pico-8 play session: hold → + tap 🅾

[t = 1 s] hold → ~1s, tap 🅾 ~2×
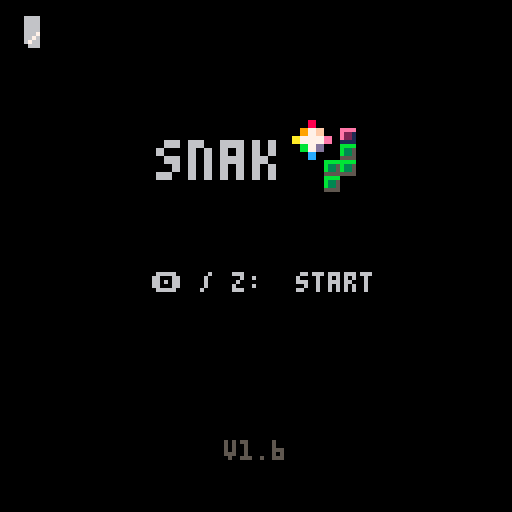

pico-8 cartridge
version 35
__lua__
--snak v1.6
--by megabyte112


--[[
i don't even have amy
idea what's going on in here.
i'm pretending like i know
what i'm doing. this has taken
well over 100 hours to create
and debug at this point.
]]--

splash="🅾️ / z:  start"
name=""
version="v1.6"
title = true
advance=false
score = 0
pos={10,20}
startpos={10,20}
direction="up"
startdirection="up"
body={}
startbody={}
food={10,10}
bg=5
fg=0
frame=0
canmove=true
expanding=false
queue=nil
dead=false
phase=0
changephase=false
fontcol=7
beat=false
beatfast=false
beatcount=0
--flash, cycle, flashfast
bgeffect=nil
--flash, star, flashfast, circle
fgeffect=nil
bgflashcol=11
fgflashcol=5
stars={}
starspr=0
circlecol=7
radius=3
wait=0
mobile=true
lastnote=0
autostar=true
lastcol=false
grace=false
lastdir="up"
directionchange=false
graceused=false
rgbsprites=false
endgame=false
debug=false
endless=false
savedphase=nil
drawtitle=true
noeffects=false
sprint=0
sprinttime=0
startsprinttime=0
sprinting=false
framessincenote=0

function _init()
	music(63, 0, 15)
end

function _update()
	if wait>0 then
		wait-=1
		return
	end
	if prepareload then
		prepareload=false
		loadstage(phase)
		return
	end
	frame+=1
	framessincenote+=1
	directionchange=lastdir!=direction
	lastdir=direction
	if directionchange then
		grace=false
		graceused=true
	end
	--music
	lastbeat=beat
	beat=(stat(50)%8)==0
	beatfast=(stat(50)%2)==0
	effects()
	if note~=lastnote then
		framessincenote=0
	end
	if beat and not lastbeat then beatcount+=1 end
	--title screen
	if title and not (changephase or endgame) then
		if issavegame() then
			name="🅾️ / z:  continue ("..savedphase..")"
			splash="❎ / x:  start new game"
		end
		if (btn(🅾️) and not issavegame()) or (issavegame() and btn(❎)) then
			music(-1)
			sfx(19)
			deletedata()
			title=false
			drawtitle=false
			advance=true
			bg=5
			version=""
			wait=25
			prepareload=true
		elseif issavegame() and btn(🅾️) then
			music(-1)
			sfx(19)
			loadgame()
			title=false
			drawtitle=false
			advance=true
			version=""
			spawnfood()
			score=phase*50
			wait=40
			prepareload=true
		end
		return
	end
	if endgame then
		if btnp(🅾️) and stat(50)==-1 then
			expanding=false
			endless=true
			advance=true
			score=0
			spawnfood()
			pos={10,20}
			startpos={10,20}
			direction="up"
			startdirection="up"
			body={}
			startbody={}
			bg=5
			fg=0
			title=false
			endgame=false
			rgbsprites=true
			phase=4
			music(-1)
			sfx(19)
			wait=40
			prepareload=true
			version=""
			music(50,0,15)
		end
		return
	end
	--after death
	if dead then
		if #body>#startbody then
			deli(body,#body)
			return
		elseif #body==#startbody then
			prepareload=true
			wait=30
			return
		end
	end
	--phase change
	if changephase then
		if phase==0 and isending() and stat(50)>16 then music(-1) end
		if phase==2 and isending() and stat(50)>3 then music(-1) end
		for i=1,#body do
			startbody[i]=body[i]
		end
		startpos[1]=pos[1]
		startpos[2]=pos[2]
		startdirection=direction
		startsprinttime=sprinttime
		title = true
		version="game saved!"
		name="stage "..phase+1 .." complete!"
		splash="🅾️ / z: begin stage "..phase+2
		if btnp(🅾️) and (isending() or stat(50)==-1) and phase<3 then
			phase+=1
			music(-1)
			sfx(19)
			wait=40
			prepareload=true
			version=""
			return
		end
	end
	--sprint timer
	if (advance and btn(🅾️) and sprinttime>0) then
		sprinting=true
		if sprinttime>0 then
			sprinttime-=1
		else
			sprinting=false
		end
		sprint=ceil(sprinttime/60)
	else
		sprinting=false
		sprint=ceil(sprinttime/60)
	end
	if debug and btn(🅾️) then
		sprinting=true
	end
	--timing
	if not sprinting then
		if phase==0 and stat(50)!=lastnote and not endless then
			mobile=true
		elseif phase>0 and stat(50)%2==0 and stat(50)!=lastnote then
			mobile=true
		else
			mobile=false
		end
	else
		if phase==0 and stat(50)~=lastnote and not endless or framessincenote==4 then
			mobile=true
		elseif phase>0 and stat(50)!=lastnote then
			mobile=true
		else
			mobile=false
		end
	end
	if graceused and mobile then graceused=false end
	for i=1,#body do
		if body[i][1]==food[1] and body[i][2]==food[2] then
			spawnfood()
		end
	end
	--direction input
	if canmove then
		if btnp(⬅️) and direction!= "right" then
			direction="left"
			canmove=false
			if willcollide() then
				direction=lastdir
			end
		elseif btnp(➡️) and direction != "left" then
			direction="right"
			canmove=false
			if willcollide() then
				direction=lastdir
			end
		elseif btnp(⬇️) and direction!= "up" then
			direction="down"
			canmove=false
			if willcollide() then
				direction=lastdir
			end
		elseif btnp(⬆️) and direction != "down" then
			direction="up"
			canmove=false
			if willcollide() then
				direction=lastdir
			end
		elseif queue!=nil then
			if queue==⬆️ and direction != "down" then
				direction="up"
				canmove=false
				if willcollide() then
					direction=lastdir
				end
			elseif queue==⬇️ and direction != "up" then
				direction="down"
				canmove=false
				queue=nil
				if willcollide() then
					direction=lastdir
				end
			elseif queue==⬅️ and direction != "right" then
				direction="left"
				canmove=false
				queue=nil
				if willcollide() then
					direction=lastdir
				end
			elseif queue==➡️ and direction != "left" then
				direction="right"
				canmove=false
				queue=nil
				if willcollide() then
					direction=lastdir
				end
			end
		end
		queue=nil
	elseif not canmove and queue == nil then
		if btnp(⬅️) then
			queue = ⬅️
		elseif btnp(➡️) then
			queue = ➡️
		elseif btnp(⬆️) then
			queue = ⬆️
		elseif btnp(⬇️) then
			queue = ⬇️
		end
	end
	if mobile and beatfast and bgeffect=="cycle" then
		bg=(frame%15)+1
	end
	--movement
	if mobile and advance and not grace then
		canmove=true
		add(body,{pos[1],pos[2]},1)
		if not expanding then
			deli(body,#body)
		else
			expanding=false
		end
		if direction=="up" then
			pos[2]-=1
		elseif direction=="down" then
			pos[2]+=1
		elseif direction=="left" then
			pos[1]-=1
		else
			pos[1]+=1
		end
	elseif grace and mobile then
		grace=false
		graceused=true
	end
	--eat food
	if (pos[1]==food[1] and pos[2]==food[2]) or (debug and btnp(❎)) then
		score+=1
		expanding=true
		updatemus()
		spawnfood()
		if sprinttime<840 then
			sprinttime+=60
		end
	end
	--death
	if willcollide() and not graceused and mobile then
		grace=true
	end
	if collision() and not dead and not grace then
		dead=true
		advance=false
		wait=30
		music(-1, 2000)
	end
	if autostar and beat and not lastbeat then
		updatestars()
	end
	if bg==7 or bg==10 then
		fontcol=0
	else
		fontcol=7
	end
	lastnote=stat(50)
	lastcol=collision()
end

function _draw()
	if wait>0 and not dead then return end
	if title or endgame then
		cls(0)
		if drawtitle then
			sspr(0,32,64,24,33,30)
		end
		if stat(54)>=48 or stat(50)==-1 or changephase then
			print(name,hcenter(name),56, 6)
		end
		if isending() or stat(54)>=47 or stat(50)==-1 then
			print(splash,hcenter(splash),68, 6)
		end
		print(version,hcenter(version),110,5)
		return
	end
	if dead then
		cls(0)
		for i=1,#body do
			spr(4,body[i][1]*4,body[i][2]*4,0.5,0.5)
		end
		spr(4,pos[1]*4,pos[2]*4,0.5,0.5)
		deadtext="game over! score:"..score
		print(deadtext, hcenter(deadtext), 1, 7)
		return
	end
	cls(bg)
	if beat  and bgeffect=="flash" then cls(bgflashcol) end
	if beatfast  and bgeffect=="flashfast" then cls(bgflashcol) end
	rectfill(4, 8, 123, 123, fg)
	rect(3, 7, 124, 124, 7)
	if beat  and fgeffect=="flash" then rectfill(4, 8, 123, 123, fgflashcol) end
	if beatfast  and fgeffect=="flashfast" then rectfill(4, 8, 123, 123, fgflashcol) end
	if fgeffect=="star" then
		if mobile then
			if starspr==0 then
				starspr=16
			else
				starspr=0
			end
		end
		for i=1,#stars do
			spr(starspr,stars[i][1]*4,stars[i][2]*4,0.5,0.5)
		end
	end
	if fgeffect=="circle" then
		circ(31,35,radius,circlecol)
		circ(96,35,radius,circlecol)
		circ(31,96,radius,circlecol)
		circ(96,96,radius,circlecol)
	elseif fgeffect=="square" then
		rect(62-radius,65-radius,65+radius,66+radius,circlecol)
	end
	if not rgbsprites then
		spr(3+(phase*16),food[1]*4,food[2]*4,0.5,0.5)
	elseif rgbsprites then
		spr(40+(frame%8),food[1]*4,food[2]*4,0.5,0.5)
	end
	if not rgbsprites then
		for i=1,#body do
			spr(2+(phase*16),body[i][1]*4,body[i][2]*4,0.5,0.5)
		end
		spr(1+(phase*16),pos[1]*4,pos[2]*4,0.5,0.5)
	else
		for i=1,#body do
			spr(56+((frame+(body[i][1]*4)+(body[i][2]*4))%7),body[i][1]*4,body[i][2]*4,0.5,0.5)
			spr(36,body[i][1]*4,body[i][2]*4,0.5,0.5)
		end
		spr(56+((frame+(pos[1]*4)+(pos[2]*4))%7),pos[1]*4,pos[2]*4,0.5,0.5)
		if not sprinting then
			spr(20,pos[1]*4,pos[2]*4,0.5,0.5)
		end
	end
	if debug then
		print("m"..stat(0).." c"..stat(1).." s"..stat(2).." f"..stat(7).." l"..score,1,1,fontcol)
	else
		print("length: "..score, 10, 1, 7)
		print("sprint:", 70, 1, 7)
		sspr(40,0,18,8,101,0)
		if sprint>0 then
			for i=1,sprint do
				spr(21,100+i,0)
			end
		end
	end
	if sprinting then
		for i=1,#body do
			spr(24+frame%7,body[i][1]*4,body[i][2]*4,0.5,0.5)
		end
		if not rgbsprites then
			spr(8+phase,pos[1]*4,pos[2]*4,0.5,0.5)
		end
	end
end
-->8
--food and helpers

function spawnfood()
	local pos1=flr(rnd(29))+1
	local pos2=flr(rnd(28))+2
	while pos1==pos[1] do
		pos1=flr(rnd(29))+1
	end
	while pos2==pos[2] do
		pos2=flr(rnd(28))+2
	end
	food[1]=pos1
	food[2]=pos2
	for i=1,#body do
		if food[1]==body[i][1] and food[2]==body[i][2] then
			spawnfood()
		end
	end
end

--string centering
function hcenter(s)
  return 64-#s*2
end

--rounding
function round(value)
	if value%1>=0.5 then
		return ceil(value)
	else
		return flr(value)
	end
end
-->8
--music

addresses={}

function changemus()
	--dynamic music:
	--find the memory address
	--containing music and
	--break the loop only once
	for i = 0x3101,0x31ff,4 do
		if (peek(i)|0b10000000)==peek(i) then
			poke(i,peek(i)&0b01111111)
			add(addresses, i)
			return
		end
	end
end

function updatemus()
	if endless then return end
	if score == 3 then
		changemus()
	elseif score == 10 then
		changemus()
	elseif score == 20 then
		changemus()
	elseif score == 40 then
		changemus()
	elseif score == 50 then
		changemus()
		advance=false
		bg=0
		changephase=true
		savegame()
	elseif score == 53 then
		changemus()
	elseif score == 56 then
		changemus()
	elseif score == 60 then
		changemus()
	elseif score == 70 then
		changemus()
	elseif score == 85 then
		changemus()
	elseif score == 100 then
		changemus()
		advance=false
		bg=0
		fg=0
		changephase=true
		savegame()
	elseif score == 105 then
		changemus()
	elseif score == 115 then
		changemus()
	elseif score == 130 then
		changemus()
	elseif score == 140 then
		changemus()
	elseif score == 150 then
		changemus()
		advance=false
		bg=0
		fg=0
		changephase=true
		savegame()
	elseif score == 155 then
		changemus()
		music(-1)
		music(31, 0, 7)
	elseif score == 165 then
		changemus()
	elseif score == 175 then
		changemus()
	elseif score == 185 then
		changemus()
	elseif score == 198 then
		changemus()
	elseif score == 200 then
		changemus()
		endgame=true
		advance=false
		bg=0
		fg=0
		savegame()
	end
end

function musphase(stage)
	for i=1,#addresses do
		poke(addresses[i],peek(addresses[i])|0b10000000)
	end
	addresses={}
	if endless then
		music(50,0,15)
		return
	end
	if stage==0 then
		music(0, 0, 7)
	elseif stage==1 then
		for i=0,4 do
			changemus()
		end
		music(8, 0, 7)
	elseif stage==2 then
		for i=0,10 do
			changemus()
		end
		music(19, 0, 7)
	elseif stage==3 then
		for i=0,15 do
			changemus()
		end
		music(30, 0, 7)
	end
end

function isending()
	ends={0,7,18,29,46,47,48,49}
	for i=1,#ends do
		if ends[i]==stat(54) then
			return true
		end
	end
	return false
end
-->8
--collision

function collision()
	if debug then return false end
	--out of bounds
	if pos[1]<1 or pos[1]>30 then
		return true
	elseif pos[2]<2 or pos[2]>30 then
		return true
	end
	--collision with tail
	for i=1,#body do
		if body[i][1]==pos[1] and body[i][2]==pos[2] then
			return true
		end
	end
	return false
end

function willcollide()
	if debug then return false end
	if direction=="up" then
		if pos[2]==2 then return true end
		for i=1,#body-1 do
			if body[i][1]==pos[1] and body[i][2]==pos[2]-1 then
				return true
			end
		end
	elseif direction=="down" then
		if pos[2]==30 then return true end
		for i=1,#body-1 do
			if body[i][1]==pos[1] and body[i][2]==pos[2]+1 then
				return true
			end
		end
	elseif direction=="left" then
		if pos[1]==1 then return true end
		for i=1,#body-1 do
			if body[i][1]==pos[1]-1 and body[i][2]==pos[2] then
				return true
			end
		end
	elseif direction=="right" then
		if pos[1]==30 then return true end
		for i=1,#body-1 do
			if body[i][1]==pos[1]+1 and body[i][2]==pos[2] then
				return true
			end
		end
	end
	return false
end
-->8
--effects
function effects()
	if noeffects then return end
	note=stat(50)
	pattern=stat(54)
	n=note%8
	perc=stat(52)
	if pattern==1 then
		bgeffect="flash"
		bgflashcol=11
		if n==2 or n==6 then
			bg=6
		else
			bg=5
		end
	elseif pattern==2  or pattern==6 then
		bgeffect="flash"
		bgflashcol=11
		fgeffect="star"
		fg=0
		if n==2 or n==6 then
			bg=6
		else
			bg=5
		end
	elseif pattern==3 then
		bgeffect="flash"
		bgflashcol=11
		fgeffect="circle"
		circlecol=5
		if n==2 or n==6 then
			bg=6
		else
			bg=5
		end
		if n%4==0 then
			radius=5
		elseif n%4==1 then
			radius=8
		elseif n%4==2 then
			radius=11
		else
			radius=14
		end
	elseif pattern==4 then
		bgeffect="flash"
		bgflashcol=11
		fgeffect="circle"
		circlecol=5
		if n==2 or n==6 then
			bg=6
		else
			bg=5
		end
		if n%4==0 then
			radius=14
		elseif n%4==1 then
			radius=11
		elseif n%4==2 then
			radius=8
		else
			radius=5
		end
	elseif pattern==5 then
		bg=11
		fg=3
		circlecol=0
		if note==0 then
			radius=15
		elseif note==1 then
			radius=13
		elseif note==2 then
			radius=11
		elseif note==3 then
			radius=9
		elseif note==4 then
			radius=15
		elseif note==5 then
			radius=13
		elseif note==6 then
			radius=11
		elseif note==7 then
			radius=9
		elseif note==9 then
			radius=11
		elseif note==10 then
			radius=9
		elseif note==12 then
			radius=11
		elseif note==13 then
			radius=9
		elseif note==16 then
			radius=7
		elseif note==17 then
			radius=9
		elseif note==18 then
			radius=7
		elseif note==20 then
			radius=9
		elseif note==21 then
			radius=7
		elseif note==25 then
			radius=9
		elseif note==26 then
			radius=7
		elseif note==28 then
			radius=9
		elseif note==29 then
			radius=7
		end
	elseif pattern==8 then
		bg=12
		fg=1
	elseif pattern==9 then
		bgeffect=nil
		fg=0
		if note%8==4 or note==31 then
			bg=13
		else
			bg=12
		end
	elseif pattern==10 then
		if note%8==4 or note==31 then
			bg=12
		else
			bg=13
		end
		radius=2
	elseif pattern==11 then
		fgeffect="circle"
		circlecol=14
		if note%16==0 then
			bg=6
			fg=2
		elseif note%16==8 then
			bg=0
			fg=5
		elseif note%16==2 then
			radius=5
		elseif note%16==4 then
			radius=10
		elseif note%16==6 then
			radius=15
		elseif note%16==10 then
			radius=10
		elseif note%16==12 then
			radius=5
		elseif note%16==14 then
			radius=2
		end
	elseif pattern==12 then
		bg=0
		fg=0
		fgeffect=nil
	elseif pattern==13 or pattern==16 then
		if note==16 then
			bg=8
			bgeffect=nil
			fgeffect=nil
		elseif note<16 then
			fgeffect="star"
		elseif note%2==0 then
			bg=note/2
		end
	elseif pattern==14 then
		fgeffect="star"
		if n==4 then
			bg=6
		else
			bg=5
		end
	elseif pattern==15 then
		fgeffect=nil
		if n==4 then
			bg=6
		else
			bg=5
		end
		radius=3
		circlecol=2
	elseif pattern==17 then
		fgeffect="circle"
		bgeffect=nil
		if (note%16)<8 then
			if n==0 or n==2 then
				bg=2
			elseif n==1 or n==3 then
				bg=14
			end
			if n==4 then
				radius=6
				circlecol=12
			elseif n==5 then
				radius=9
				circlecol=11
			elseif n==6 then
				radius=12
				circlecol=10
			elseif n==7 then
				radius=15
				circlecol=8
			end
		else
			if n==1 or n==3 then
				bg=12
			elseif n==0 or n==2 then
				bg=1
			end
			if n==7 then
				radius=3
				circlecol=2
			elseif n==6 then
				radius=6
				circlecol=12
			elseif n==5 then
				radius=9
				circlecol=11
			elseif n==4 then
				radius=12
				circlecol=10
			end
		end
	elseif pattern==19 then
		fg=5
		if note==2 then
			bg=0
		elseif note==1 then
			bg=2
		elseif note==0 then
			bg=14
		elseif note==18 then
			bg=6
		elseif note==17 then
			bg=14
		elseif note==16 then
			bg=2
		end
	elseif pattern==20 then
		if note==2 then
			bg=0
		elseif note==1 then
			bg=9
		elseif note==0 then
			bg=10
		elseif note==18 then
			bg=6
		elseif note==17 then
			bg=10
		elseif note==16 then
			bg=9
		end
		circlecol=0
		radius=0
	elseif pattern==21 then
		if note==2 then
			fgeffect="square"
			fg=1
		end
		if note < 18 and note > 1 then
			radius=20
		elseif note == 18 then
			radius=35
		end
		if note==2 then
			bg=0
		elseif note==1 then
			bg=2
		elseif note==0 then
			bg=14
		elseif note==18 then
			bg=6
		elseif note==17 then
			bg=14
		elseif note==16 then
			bg=2
		end
		if perc%8==5 and fg==1 then
			fg=13
		elseif perc%8!=5 and fg==13 then
			fg=1
		end
		circlecol=bg
	elseif pattern==22 then
		fgeffect="square"
		if note < 18 and note > 1 then
			radius=20
		elseif note == 18 then
			radius=45
		end
		if note==2 then
			bg=0
		elseif note==1 then
			bg=9
		elseif note==0 then
			bg=10
		elseif note==18 then
			bg=6
		elseif note==17 then
			bg=10
		elseif note==16 then
			bg=9
		end
		if perc%8==5 and fg==1 then
			fg=13
		elseif perc%8!=5 and fg==13 then
			fg=1
		end
		circlecol=bg
	elseif pattern==23 or pattern==24 or pattern==27 or pattern==28 then
		autostar=false
		if n==2 then
			fgeffect="star"
			updatestars()
			fg=5
		end
		if n==0 then
			bg=9
		elseif n==2 then
			bg=10
		elseif n==4 then
			bg=9
		elseif n==6 then
			bg=4
		end
	elseif pattern==25 then
		if note==2 then
			circlecol=2
		elseif note==18 then
			circlecol=8
		end
		if n==0 then
			radius=15
		elseif n==1 then
			radius=17
		elseif n==2 then
			radius=15
			bg=5
			fg=0
			fgeffect="circle"
		elseif n==3 then
			radius=13
		elseif n==4 then
			radius=11
		elseif n==5 then
			radius=9
		elseif n==6 then
			radius=11
		elseif n==7 then
			radius=13
		end
		if note%16==10 then
			bg=6
		else
			bg=5
		end
	elseif pattern==26 then
		if note==2 then
			circlecol=2
		elseif note==18 then
			circlecol=8
		end
		if n==0 then
			radius=15
		elseif n==1 then
			radius=17
		elseif n==2 then
			radius=15
			bg=5
			fg=0
			fgeffect="circle"
		elseif n==3 then
			radius=13
		elseif n==4 then
			radius=11
		elseif n==5 then
			radius=9
		elseif n==6 then
			radius=11
		elseif n==7 then
			radius=13
		end
	elseif pattern==30 then
		bg=4
		fgeffect="star"
		autostar=true
	elseif pattern==31 then
		advance=false
		bg=0
		fgeffect=nil
		if note==16 then
			bg=6
		elseif note==20 then
			bg=6
		elseif note==24 then
			bg=6
		elseif note==26 then
			bg=6
		elseif note==28 then
			bg=6
		elseif note==29 then
			bg=5
		elseif note==30 then
			bg=6
		elseif note==31 then
			bg=5
			advance=true
		else
			bg=0
		end
		radius=4
	elseif pattern==32 then
		fgeffect="square"
		circlecol=1
		if n==4 or note%16==15 then
			bg=6
		else
			bg=0
		end
		if n==0 then
			radius=10
		elseif note==6 or note==14 then
			radius=10
		elseif note==18 or note==21 then
			radius=10
		else
			radius=4
		end
	elseif pattern==33 then
		fgeffect=nil
		if note==0 then
			advance=false
			bg=0
		elseif note==28 then
			rgbsprites=true
			bg=8
		elseif note==31 then
			advance=true
			radius=3
		end
	elseif pattern==34 or pattern==36 then
		fgeffect="circle"
		circlecol=7
		fg=0
		if n==4 or note%16==15 then
			bg=12
		else
			bg=8
		end
		if note==4 then
			radius=7
		elseif note==8 then
			radius=11
		elseif note==12 then
			radius=15
		elseif note==16 then
			radius=11
		elseif note==24 then
			radius=9
		end
	elseif pattern==35 then
		fg=0
		if n==4 or note%16==15 then
			bg=12
		else
			bg=8
		end
		if note==4 then
			radius=7
		elseif note==8 then
			radius=11
		elseif note==12 then
			radius=15
		elseif note==16 then
			radius=19
		elseif note==24 then
			radius=23
		end
	elseif pattern==37 then
		fg=0
		if n==4 or note%16==15 then
			bg=12
		else
			bg=8
		end
		if note==4 then
			radius=7
		elseif note==8 then
			radius=11
		elseif note==12 then
			radius=10
		elseif note==16 then
			radius=8
		elseif note==24 then
			radius=6
		end
	elseif pattern==38 then
		fg=0
		fgeffect=nil
		if n==4 or note%16==15 then
			bg=12
		else
			bg=8
		end
	elseif pattern==39 then
		if note==16 then
			bg=8
			bgeffect=nil
			fgeffect=nil
		elseif note<16 then
			fgeffect="star"
			bg=0
		elseif note%2==0 then
			bg=note/2
		end
	elseif pattern==40 then
		fgeffect="star"
		if n==4 then
			bg=6
		else
			bg=5
		end
	elseif pattern==42 or pattern==43 then
		circlecol=4
		bg=5
		fg=0
		fgeffect="circle"
		if n==0 then
			radius=13
		elseif n==2 then
			radius=11
		elseif n==4 then
			radius=9
		elseif n==6 then
			radius=11
		end
		if n==4 or note%16==15 then
			bg=6
		else
			bg=0
		end
	elseif pattern==44 or pattern==45 then
		circlecol=7
		bg=5
		fg=0
		fgeffect="circle"
		if n==0 then
			radius=13
		elseif n==2 then
			radius=11
		elseif n==4 then
			radius=9
		elseif n==6 then
			radius=11
		end
		version="game saved!"
	elseif pattern==46 then
		name=""
		splash="snek has eaten snak!"
	elseif pattern==48 then
		if note<16 then
			version=""
			drawtitle=true
			name="by"
			splash="megabyte112"
		else
			name="made with pico-8"
			splash="and 1438 lines of code"
		end
	elseif pattern==49 then
		name="thank you for playing!"
		splash=""
		if note==31 then
			splash="🅾️ / z:  endless mode"
		end
	elseif pattern==-1 and endgame then
		name="thank you for playing!"
		splash="🅾️ / z:  endless mode"
	else
		bgeffect=nil
		fgeffect=nil
		bgflashcol=11
		fgflashcol=5
		bg=5
		fg=0
	end
end

function updatestars()
	if fgeffect=="star" then
		stars={}
		for i=1,32 do
			add(stars, {flr(rnd(30)+1),flr(rnd(29))+2})
		end
	end
end
-->8
--stages

function loadstage(stage)
	rgbsprites=false
	if endless then rgbsprites=true end
	changephase=false
	advance=true
	title=false
	body={}
	pos[1]=startpos[1]
	pos[2]=startpos[2]
	bgeffect=nil
	fgeffect=nil
	bgflashcol=11
	fgflashcol=5
	bg=5
	fg=0
	grace=false
	graceused=false
	endless=false
	for i=1,#startbody do
		body[i]=startbody[i]
	end
	direction=startdirection
	sprinttime=startsprinttime
	musphase(stage)
	phase=stage
	dead=false
	if stage==0 then
		score = 0
		sprinttime=0
		pos={10,20}
		startpos={10,20}
		direction="up"
		body={}
		startbody={}
		food={10,10}
		canmove=true
		expanding=false
		queue=nil
		phase=0
		fontcol=7
		bgeffect=nil
		fgeffect=nil
		bgflashcol=11
		fgflashcol=5
	elseif stage==1 then
		expanding=true
		score=50
	elseif stage==2 then
		expanding=true
		score=100
	elseif stage==3 then
		expanding=true
		score=150
	elseif stage==4 then
		music(-1)
		music(50)
		phase=4
		sprinttime=0
		rgbsprites=true
		endless=true
		score = 0
		pos={10,20}
		startpos={10,20}
		direction="up"
		body={}
		startbody={}
		food={10,10}
		canmove=true
		expanding=false
		queue=nil
	end
end
-->8
--saving and loading

--[[
layout of save file:

zero,
	prevents older versions
	from loading this save
stage,
	equal to phase+1
x position,
y position,
direction,
	1 = up
	2 = down
	3 = left
	4 = right
sprint timer (16-bit),
each body section,
	x pos, y pos, etc
	

512 bytes are copied each save

]]--
function savegame()
	poke(0x4300,0)
	poke(0x4301, phase+1)
	poke(0x4302, pos[1])
	poke(0x4303, pos[2])
	if direction=="up" then
		poke(0x4304,1)
	elseif direction=="down" then
		poke(0x4304,2)
	elseif direction=="left" then
		poke(0x4304,3)
	else
		poke(0x4304,4)
	end
	--can be greater than 127, so
	--this must be 16-bit
	poke2(0x4305,sprinttime)
	local current=0x4307
	for i=1,#body do
		poke(current,body[i][1])
		current+=1
		poke(current,body[i][2])
		current+=1
	end
	local len=(score*2)+4
	cstore(0x0000,0x4300,0x0200,"snaksave")
end

function loadgame()
	reload(0x4300,0x0000,0x0200,"snaksave")
	phase=peek(0x4301)
	startpos[1]=peek(0x4302)
	startpos[2]=peek(0x4303)
	if peek(0x4304)==1 then
		startdirection="up"
	elseif peek(0x4304)==2 then
		startdirection="down"
	elseif peek(0x4304)==3 then
		startdirection="left"
	else
		startdirection="right"
	end
	startsprinttime=peek2(0x4305)
	local current=0x4307
	local index=(phase*50)-1
	score=phase*50
	startbody={}
	for i=1,index do
		startbody[i]={}
		startbody[i][1]=peek(current)
		current+=1
		startbody[i][2]=peek(current)
		current+=1
	end
end

function issavegame()
	reload(0x4300,0x0000,0x0200,"snaksave")
	if peek(0x4300)~=0 then return false end
	if peek(0x4301)>0 then
		savedphase=peek(0x4301)
		if savedphase==4 then
			savedphase="endless"
		else
			savedphase="stage "..savedphase+1
		end
		return true
	else
		return false
	end
end

function deletedata()
	memset(0x4300,0x0000,0x0200)
	cstore(0x0000,0x4300,0x0200,"snaksave")
end
__gfx__
00000000eeee0000bbbb000008800000777700000000000000000000000000008888000099990000cccc0000aaaa000000000000000000000000000000000000
00700000e2210000b335000087280000766500000777777777777777700000008008000090090000c00c0000a00a000000000000000000000000000000000000
07000000e2210000b335000082280000766500000700000000000000700000008008000090090000c00c0000a00a000000000000000000000000000000000000
00000000111100005555000008800000555500000700000000000000700000008888000099990000cccc0000aaaa000000000000000000000000000000000000
00000000000000000000000000000000000000000700000000000000700000000000000000000000000000000000000000000000000000000000000000000000
00000000000000000000000000000000000000000777777777777777700000000000000000000000000000000000000000000000000000000000000000000000
00000000000000000000000000000000000000000000000000000000000000000000000000000000000000000000000000000000000000000000000000000000
00000000000000000000000000000000000000000000000000000000000000000000000000000000000000000000000000000000000000000000000000000000
00000000eeee00006666000009900000777700000000000000000000000000006000000006000000006000000006000000000000000000000000000000000000
07000000e88200006cc5000097a90000700600000000000000000000000000000000000000000000000000000000000000060000600000000000000000000000
00700000e88200006cc500009aa90000700600000070000000000000000000000000000000000000000000000000000060000000000600000000000000000000
00000000222200005555000009900000666600000070000000000000000000000006000000600000060000006000000000000000000000000000000000000000
00000000000000000000000000000000000000000070000000000000000000000000000000000000000000000000000000000000000000000000000000000000
00000000000000000000000000000000000000000000000000000000000000000000000000000000000000000000000000000000000000000000000000000000
00000000000000000000000000000000000000000000000000000000000000000000000000000000000000000000000000000000000000000000000000000000
00000000000000000000000000000000000000000000000000000000000000000000000000000000000000000000000000000000000000000000000000000000
00000000ffff0000aaaa00000110000050050000000000000000000000000000089000000e80000002e00000012000000c1000000bc000000ab0000009a00000
00000000faa90000a994000017c1000000000000000000000000000000000000e75a00002759000017580000c75e0000b7520000a7510000975c0000875b0000
00000000faa90000a99400001cc1000000000000000000000000000000000000255b0000155a0000c5590000b5580000a55e00009552000085510000e55c0000
000000009999000044440000011000005005000000000000000000000000000001c000000cb000000ba000000a9000000980000008e000000e20000002100000
00000000000000000000000000000000000000000000000000000000000000000000000000000000000000000000000000000000000000000000000000000000
00000000000000000000000000000000000000000000000000000000000000000000000000000000000000000000000000000000000000000000000000000000
00000000000000000000000000000000000000000000000000000000000000000000000000000000000000000000000000000000000000000000000000000000
00000000000000000000000000000000000000000000000000000000000000000000000000000000000000000000000000000000000000000000000000000000
000000007777000077770000055000006666000000000000000000000000000089ab00009abc0000abc10000bc1e0000c1e800001e890000e89a000000000000
000000007cc500007ee5000057650000600600000000000000000000000000009abc0000abc10000bc1e0000c1e800001e890000e89a000089ab000000000000
000000007cc500007ee500005665000060060000000000000000000000000000abc10000bc1e0000c1e800001e890000e89a000089ab00009abc000000000000
0000000055550000555500000550000066660000000000000000000000000000bc1e0000c1e800001e890000e89a000089ab00009abc0000abc1000000000000
00000000000000000000000000000000000000000000000000000000000000000000000000000000000000000000000000000000000000000000000000000000
00000000000000000000000000000000000000000000000000000000000000000000000000000000000000000000000000000000000000000000000000000000
00000000000000000000000000000000000000000000000000000000000000000000000000000000000000000000000000000000000000000000000000000000
00000000000000000000000000000000000000000000000000000000000000000000000000000000000000000000000000000000000000000000000000000000
00000000000000000000000000000000000000000000880000000000000000000000000000000000000000000000000000000000000000000000000000000000
00000000000000000000000000000000000000000000880000000000000000000000000000000000000000000000000000000000000000000000000000000000
0000000000000000000000000000000000000000009977ff0000eeee000000000000000000000000000000000000000000000000000000000000000000000000
0000000000000000000000000000000000000000009977ff0000e221000000000000000000000000000000000000000000000000000000000000000000000000
0000000000000000000000000000000000000000aa777777ee00e221000000000000000000000000000000000000000000000000000000000000000000000000
0000000066660066660000666666006600660000aa777777ee001111000000000000000000000000000000000000000000000000000000000000000000000000
000000006666006666000066666600660066000000bb77dd0000bbbb000000000000000000000000000000000000000000000000000000000000000000000000
000000660000006600660066006600660066000000bb77dd0000b335000000000000000000000000000000000000000000000000000000000000000000000000
00000066000000660066006600660066006600000000cc000000b335000000000000000000000000000000000000000000000000000000000000000000000000
00000000666600660066006666660066660000000000cc0000005555000000000000000000000000000000000000000000000000000000000000000000000000
000000006666006600660066666600666600000000000000bbbbbbbb000000000000000000000000000000000000000000000000000000000000000000000000
000000000066006600660066006600660066000000000000b335b335000000000000000000000000000000000000000000000000000000000000000000000000
000000000066006600660066006600660066000000000000b335b335000000000000000000000000000000000000000000000000000000000000000000000000
00000066660000660066006600660066006600000000000055555555000000000000000000000000000000000000000000000000000000000000000000000000
000000666600006600660066006600660066000000000000bbbb0000000000000000000000000000000000000000000000000000000000000000000000000000
000000000000000000000000000000000000000000000000b3350000000000000000000000000000000000000000000000000000000000000000000000000000
000000000000000000000000000000000000000000000000b3350000000000000000000000000000000000000000000000000000000000000000000000000000
00000000000000000000000000000000000000000000000055550000000000000000000000000000000000000000000000000000000000000000000000000000
